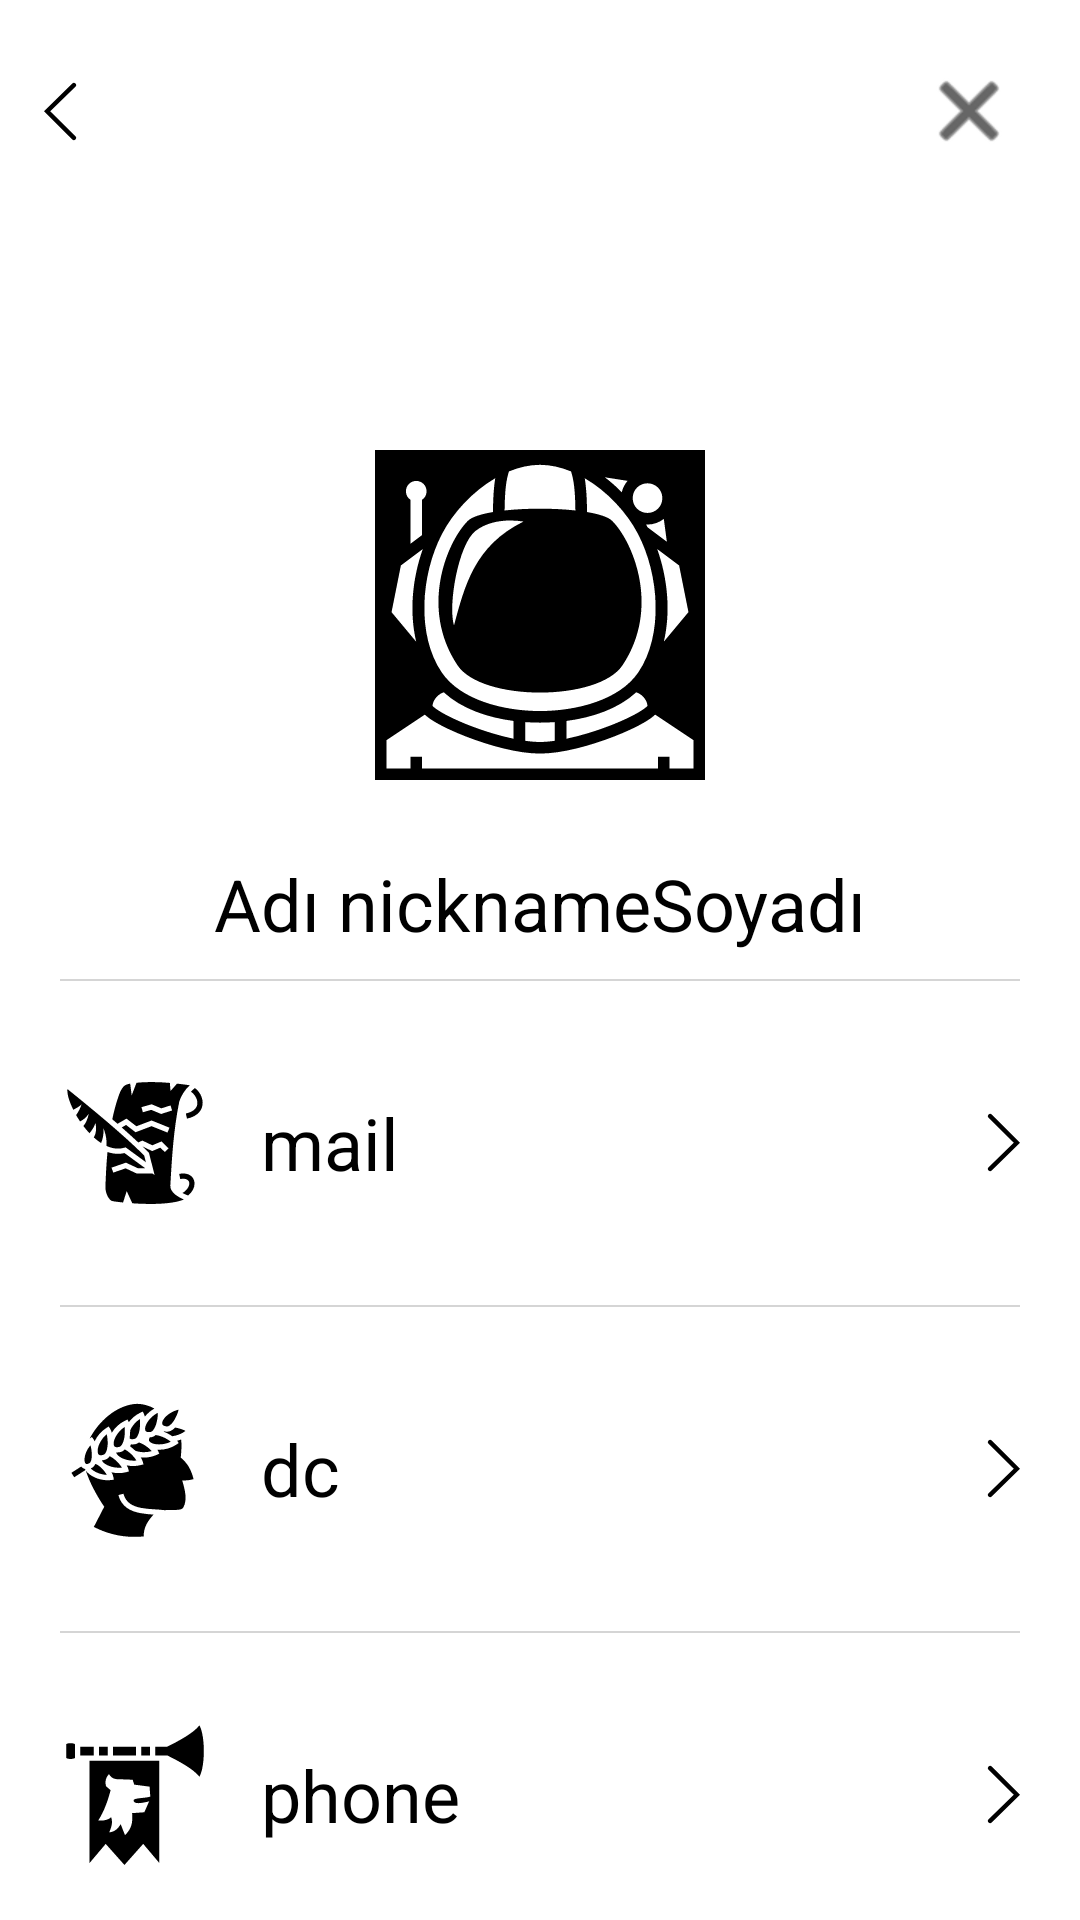

This screen was rendered from an Android layout file. Write that file and the resources it references.
<!-- AndroidManifest.xml: application theme Theme.Mate4win -->
<!-- res/layout/fragment_profile.xml -->
<?xml version="1.0" encoding="utf-8"?>
<androidx.coordinatorlayout.widget.CoordinatorLayout
    xmlns:android="http://schemas.android.com/apk/res/android"
    xmlns:app="http://schemas.android.com/apk/res-auto"
    xmlns:tools="http://schemas.android.com/tools"
    android:layout_width="match_parent"
    android:layout_height="match_parent"
    android:id="@+id/cLayout">

    <FrameLayout
        android:layout_width="match_parent"
        android:layout_height="wrap_content">

        <ImageView
            android:id="@+id/img_filter"
            android:layout_width="match_parent"
            android:layout_height="match_parent"
            android:background="@drawable/default_bg_filter_bottom_corner"
            android:contentDescription="@string/content_description"/>

    </FrameLayout>

    <androidx.constraintlayout.widget.ConstraintLayout
        android:layout_width="match_parent"
        android:layout_height="wrap_content"
        android:orientation="horizontal"
        android:layout_marginTop="@dimen/default_cell_margin">

        <androidx.appcompat.widget.AppCompatImageButton
            android:id="@+id/btn_back"
            android:layout_width="40dp"
            android:layout_height="40dp"
            android:background="@android:color/transparent"
            android:contentDescription="@string/content_description"
            app:layout_constraintStart_toStartOf="parent"
            app:layout_constraintTop_toTopOf="parent"
            android:src="@drawable/ic_back"
            android:tint="@color/black"
            android:visibility="visible"/>

        <androidx.appcompat.widget.AppCompatImageButton
            android:id="@+id/btn_logout"
            android:layout_width="40dp"
            android:layout_height="40dp"
            app:layout_constraintEnd_toEndOf="parent"
            app:layout_constraintTop_toTopOf="parent"
            android:background="@android:color/transparent"
            android:contentDescription="@string/content_description"
            android:src="@android:drawable/ic_menu_close_clear_cancel"
            android:layout_marginRight="@dimen/default_cell_margin"
        android:tint="@color/black"
            android:visibility="visible"/>

    </androidx.constraintlayout.widget.ConstraintLayout>

    <androidx.core.widget.NestedScrollView
        android:layout_width="match_parent"
        android:layout_height="match_parent"
        android:layout_marginTop="150dp"
        android:fillViewport="true">

        <LinearLayout
            android:layout_width="match_parent"
            android:layout_height="match_parent"
            android:orientation="vertical"
            android:layout_marginStart="20dp"
            android:layout_marginEnd="20dp">

            <ImageView
                android:id="@+id/img_user"
                android:layout_width="110dp"
                android:layout_height="110dp"
                android:background="@drawable/ic_astronaut_helmet"
                android:visibility="visible"
                android:layout_gravity="center"
                android:contentDescription="@string/content_description"/>

            <TextView
                android:id="@+id/txt_name"
                android:layout_width="wrap_content"
                android:layout_height="wrap_content"
                android:textColor="@color/black"
                android:layout_gravity="center"
                android:textSize="24sp"
                android:text="@string/first_name"
                android:layout_marginTop="25dp"/>

            <ImageView
                android:id="@+id/line_1"
                android:layout_width="match_parent"
                android:layout_height="0.5dp"
                android:background="@color/default_line_bg"
                android:layout_marginTop="9dp"
                android:layout_marginBottom="9dp"/>

            <LinearLayout
                android:layout_width="match_parent"
                android:layout_height="wrap_content"
                android:orientation="horizontal"
                android:layout_marginTop="20dp"
                android:layout_marginBottom="20dp"
                >
                <ImageView
                    android:layout_width="50dp"
                    android:layout_height="50dp"
                    android:background="@drawable/ic_mail"
                    android:visibility="visible"
                    android:contentDescription="@string/content_description"/>
                <TextView
                    android:id="@+id/txt_mail"
                    android:layout_width="0dp"
                    android:layout_weight="1"
                    android:layout_height="wrap_content"
                    android:textColor="@color/black"
                    android:layout_marginStart="@dimen/default_cell_margin"
                    android:layout_gravity="center_vertical"
                    android:textSize="24sp"
                    android:text="mail"/>
                <androidx.appcompat.widget.AppCompatImageView
                    android:layout_width="wrap_content"
                    android:layout_height="wrap_content"
                    app:srcCompat="@drawable/ic_back"
                    android:rotation="180"
                    android:contentDescription="@string/content_description"
                    android:layout_marginStart="@dimen/default_cell_margin"
                    android:layout_gravity="center_vertical"/>

            </LinearLayout>


            <ImageView
                android:id="@+id/line_2"
                android:layout_width="match_parent"
                android:layout_height="0.5dp"
                android:background="@color/default_line_bg"
                android:layout_marginTop="9dp"
                android:layout_marginBottom="9dp"/>

            <LinearLayout
                android:layout_width="match_parent"
                android:layout_height="wrap_content"
                android:orientation="horizontal"
                android:layout_marginTop="20dp"
                android:layout_marginBottom="20dp"
                >
                <ImageView
                    android:layout_width="50dp"
                    android:layout_height="50dp"
                    android:background="@drawable/ic_dc"
                    android:visibility="visible"
                    android:contentDescription="@string/content_description"/>
                <TextView
                    android:id="@+id/txt_dc"
                    android:layout_width="0dp"
                    android:layout_height="wrap_content"
                    android:layout_weight="1"
                    android:textColor="@color/black"
                    android:layout_marginStart="@dimen/default_cell_margin"
                    android:layout_gravity="center_vertical"
                    android:textSize="24sp"
                    android:text="dc"/>

                <androidx.appcompat.widget.AppCompatImageView
                    android:layout_width="wrap_content"
                    android:layout_height="wrap_content"
                    app:srcCompat="@drawable/ic_back"
                    android:rotation="180"
                    android:contentDescription="@string/content_description"
                    android:layout_marginStart="@dimen/default_cell_margin"
                    android:layout_gravity="center_vertical"/>

            </LinearLayout>

            <ImageView
                android:id="@+id/line_3"
                android:layout_width="match_parent"
                android:layout_height="0.5dp"
                android:background="@color/default_line_bg"
                android:layout_marginTop="9dp"
                android:layout_marginBottom="9dp"/>

            <LinearLayout
                android:layout_width="match_parent"
                android:layout_height="wrap_content"
                android:orientation="horizontal"
                android:layout_marginTop="20dp"
                android:layout_marginBottom="20dp"
                >
                <ImageView
                    android:layout_width="50dp"
                    android:layout_height="50dp"
                    android:background="@drawable/ic_phone"
                    android:visibility="visible"
                    android:contentDescription="@string/content_description"/>
                <TextView
                    android:id="@+id/txt_phone"
                    android:layout_width="0dp"
                    android:layout_height="wrap_content"
                    android:layout_weight="1"
                    android:textColor="@color/black"
                    android:layout_marginStart="@dimen/default_cell_margin"
                    android:layout_gravity="center_vertical"
                    android:textSize="24sp"
                    android:text="phone"/>

                <androidx.appcompat.widget.AppCompatImageView
                    android:layout_width="wrap_content"
                    android:layout_height="wrap_content"
                    app:srcCompat="@drawable/ic_back"
                    android:rotation="180"
                    android:contentDescription="@string/content_description"
                    android:layout_marginStart="@dimen/default_cell_margin"
                    android:layout_gravity="center_vertical"/>

            </LinearLayout>

            <ImageView
                android:id="@+id/line4"
                android:layout_width="match_parent"
                android:layout_height="0.5dp"
                android:background="@color/default_line_bg"
                android:layout_marginTop="9dp"
                android:layout_marginBottom="9dp"/>

        </LinearLayout>

    </androidx.core.widget.NestedScrollView>


</androidx.coordinatorlayout.widget.CoordinatorLayout>
<!-- resources referenced by this layout -->
<resources>
  <color name="black">#FF000000</color>
  <color name="default_line_bg">#D5D5D5</color>
  <dimen name="default_cell_margin">17dp</dimen>
  <!-- drawable default_bg_filter_bottom_corner (drawable) -->
  <?xml version="1.0" encoding="utf-8"?>
  <shape xmlns:android="http://schemas.android.com/apk/res/android">
      <gradient
          android:type="linear"
          android:angle="-90"
          android:startColor="@color/purple_200"
          android:endColor="@color/purple_500" />
      <corners android:bottomLeftRadius="5dp" android:bottomRightRadius="5dp"/>
  </shape>
  <!-- drawable ic_astronaut_helmet: vector/xml drawable (drawable, 3172 chars, omitted) -->
  <!-- drawable ic_back (drawable) -->
  <?xml version="1.0" encoding="utf-8"?>
  <vector xmlns:android="http://schemas.android.com/apk/res/android"
      android:width="11.139dp"
      android:height="19.789dp"
      android:viewportWidth="11.139"
      android:viewportHeight="19.789">
      <path
          android:pathData="M10.078,1.061l-9.008,8.754 9.008,8.913"
          android:strokeWidth="1.5"
          android:fillColor="#00000000"
          android:strokeColor="#000"
          android:strokeLineCap="round"/>
  </vector>
  <!-- drawable ic_dc: vector/xml drawable (drawable, 6222 chars, omitted) -->
  <!-- drawable ic_mail: vector/xml drawable (drawable, 2431 chars, omitted) -->
  <!-- drawable ic_phone (drawable) -->
  <vector xmlns:android="http://schemas.android.com/apk/res/android"
      android:width="512dp"
      android:height="512dp"
      android:viewportWidth="512"
      android:viewportHeight="512">
    <path
        android:pathData="M476,18.28c-11,13.93 -27.6,26.14 -45.2,37.31C408.3,69.93 384,82.05 368,90.1l-1.9,0.9L325,91v30h41.1l1.9,0.9c16,8 40.3,20.2 62.8,34.5 17.6,11.2 34.2,23.4 45.2,37.3 3.5,-6.9 6.8,-16.1 9.2,-27.1 3.8,-17.7 5.8,-39.1 5.8,-60.6 0,-21.45 -2,-42.93 -5.8,-60.6 -2.4,-11 -5.7,-20.18 -9.2,-27.12zM36,79c-5,0 -10.04,0.98 -12.85,2.22 -1.3,0.58 -1.93,1.13 -2.15,1.35v46.83c0.22,0.2 0.85,0.8 2.15,1.4C25.96,132 31,133 36,133s10.04,-1 12.85,-2.2c1.3,-0.6 1.93,-1.2 2.15,-1.4L51,82.57c-0.22,-0.22 -0.85,-0.77 -2.15,-1.35C46.04,79.98 41,79 36,79zM69,91v30h46L115,91zM133,91v30h30L163,91zM181,91v30h78L259,91zM277,91v30h30L307,91zM101,139v349l55,-65.2 64,72 64,-72 55,65.2L339,139zM167.2,184.4c10,19.2 27.3,18.1 44.2,18.1l36.7,1.4 5.3,16.7 52.4,6.9 2.4,34.2c-19,5.5 -56.9,4.2 -57,12.5 -0.1,13.8 24.7,10.7 53.1,3.5l-16.4,37.2 -41.8,3c2.6,31.4 -0.8,52.6 -24.2,75.1L207,355.4c-8.6,15.4 -20.4,26.4 -39,28.2 7.2,-17.7 13,-31.8 6.6,-51.8 -9.2,8.9 -23.9,12.6 -44.1,11.2 21.5,-33.7 32.9,-68.8 42.3,-103.3L157,226c-4.5,-16 -0.9,-29.8 10.2,-41.6z"
        android:fillColor="#000000"/>
  </vector>
  <string name="content_description">@null</string>
  <string name="first_name">Adı "nickname" Soyadı</string>
  <style name="Theme.Mate4win" parent="Theme.MaterialComponents.Light.DarkActionBar">
          
          <item name="colorPrimary">@color/purple_500</item>
          <item name="colorPrimaryVariant">@color/purple_700</item>
          <item name="colorOnPrimary">@color/white</item>
          
          <item name="colorSecondary">@color/teal_200</item>
          <item name="colorSecondaryVariant">@color/teal_700</item>
          <item name="colorOnSecondary">@color/black</item>
          
          <item name="android:statusBarColor" tools:targetApi="l">?attr/colorPrimaryVariant</item>
          
          <item name="android:windowTranslucentStatus">true</item>
      </style>
  <color name="purple_200">#FFBB86FC</color>
  <color name="purple_500">#FF6200EE</color>
  <color name="purple_700">#FF3700B3</color>
  <color name="white">#FFFFFFFF</color>
  <color name="teal_200">#FF03DAC5</color>
  <color name="teal_700">#FF018786</color>
</resources>
